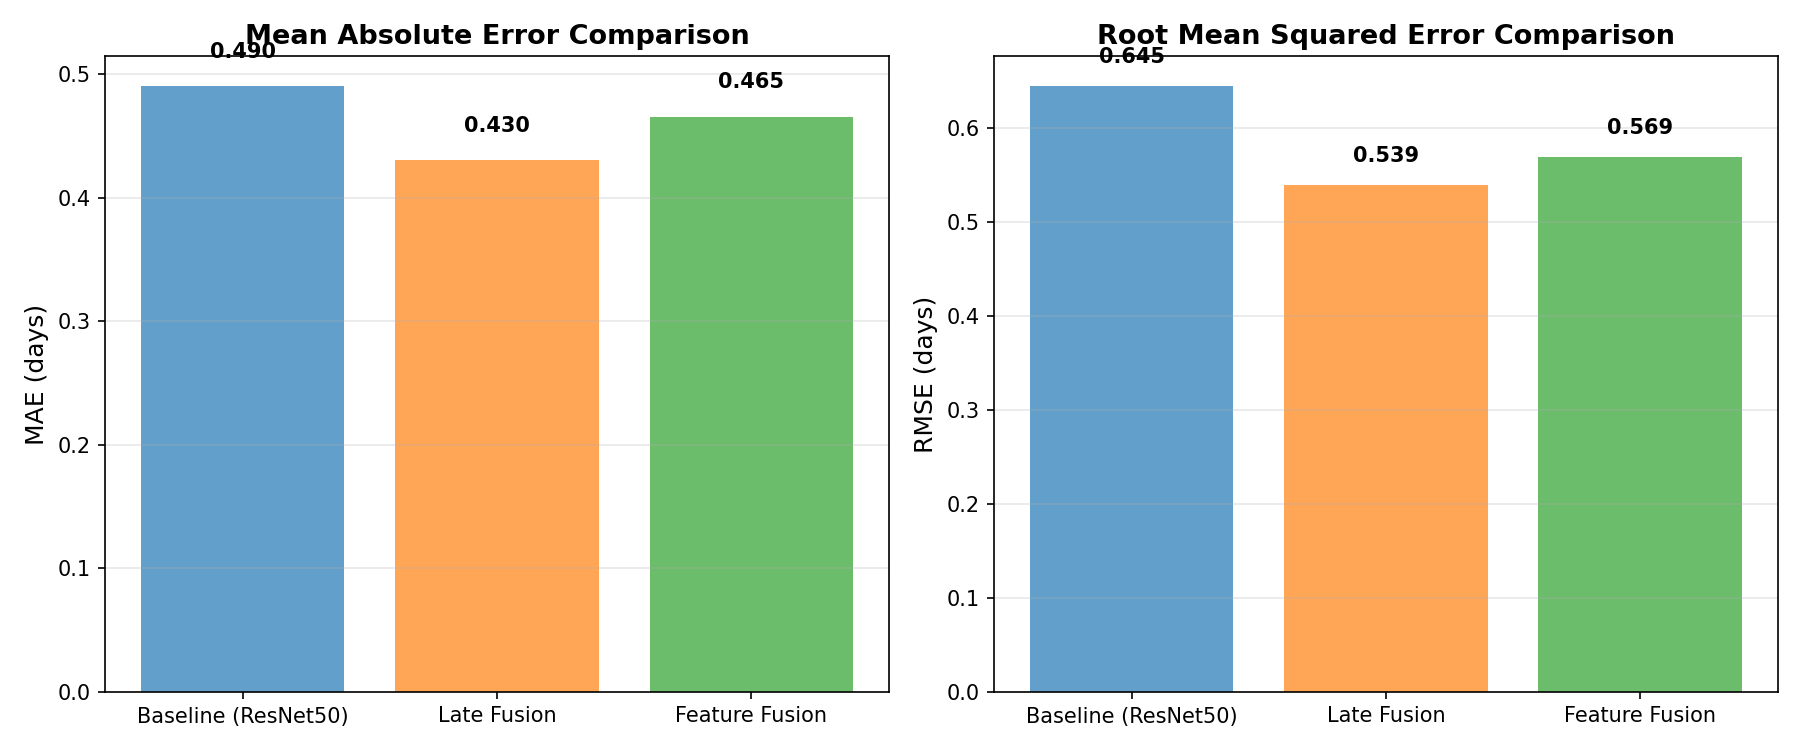

Values plotted in this chart, from the file beside it:
Model, MAE, RMSE, Parameters (M), Best Epoch
Baseline (ResNet50), 0.49, 0.6447, 23.51, 24
Late Fusion, 0.4302, 0.5394, 47.02, 18
Feature Fusion, 0.4653, 0.5695, 49.11, 17
